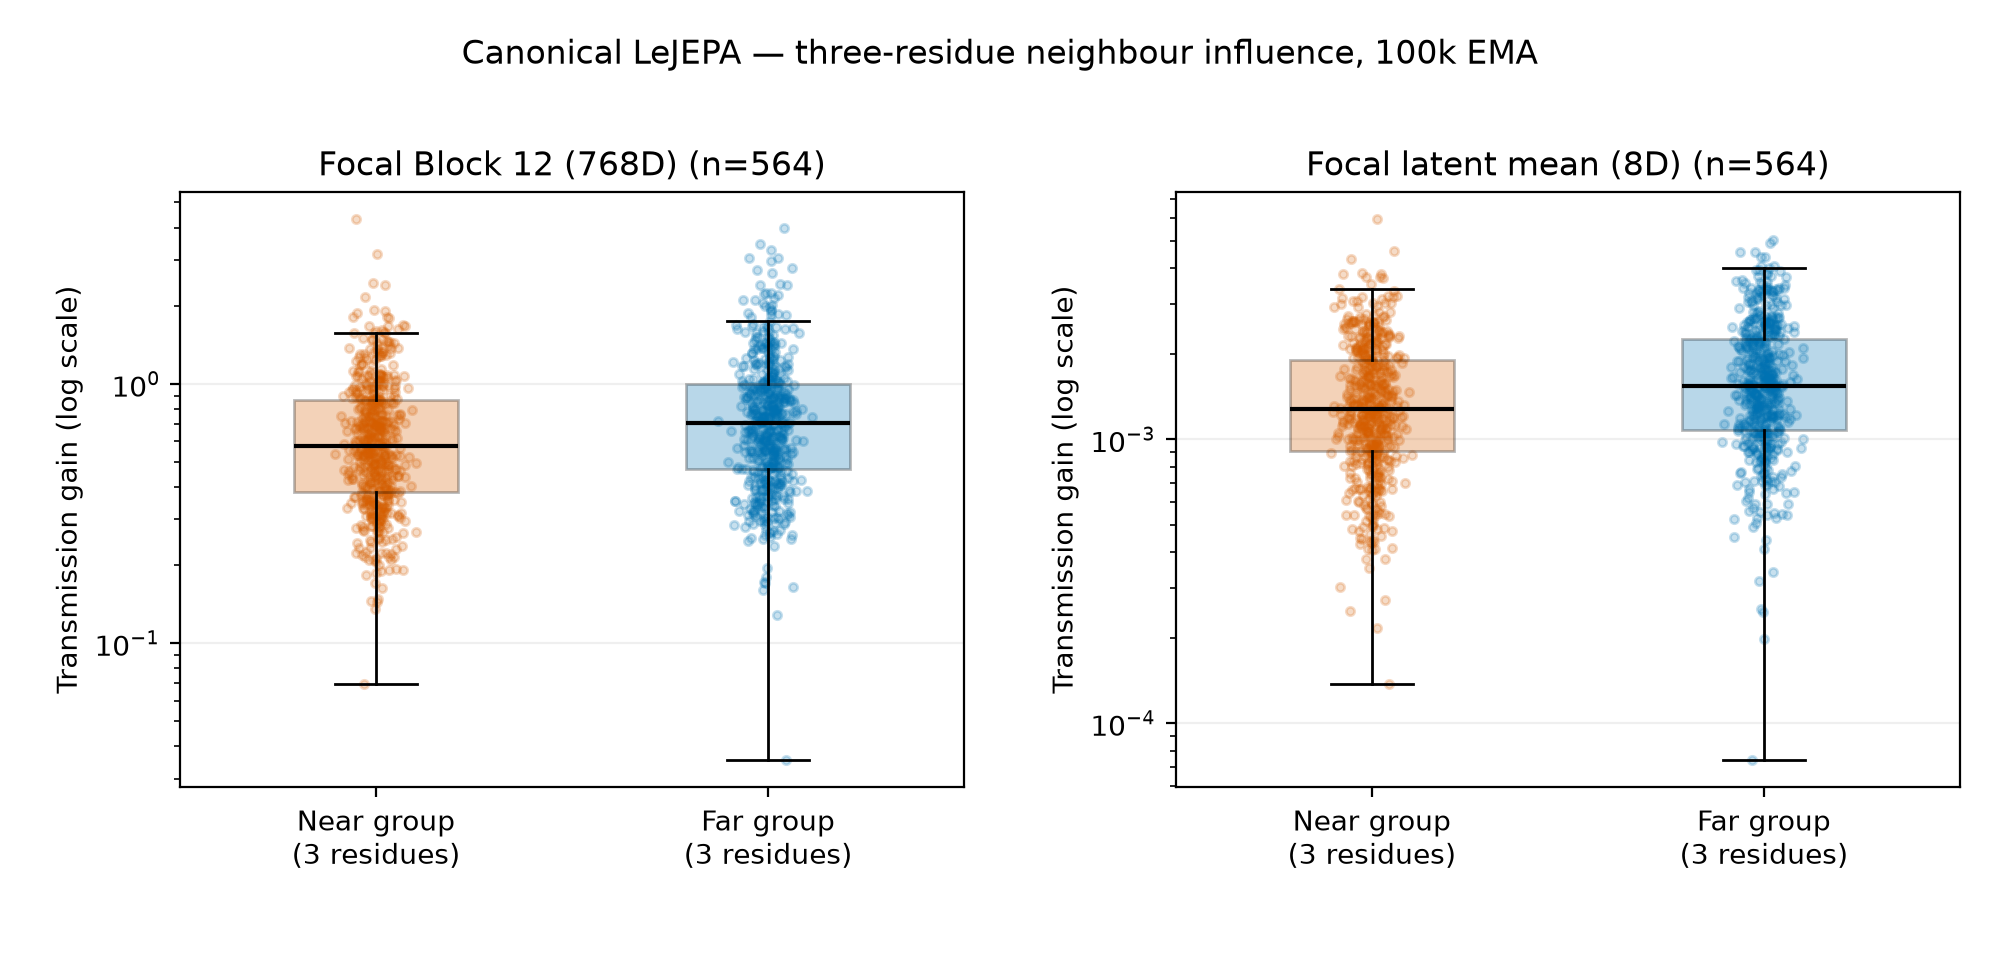

Data behind this chart, as committed beside it:
protein_id, space, dimension, focal_i, direction_group, near_recipients, far_recipients, donors, near_input_group_l2, far_input_group_l2, input_group_magnitude_mismatch, near_response_l2, near_transmission_gain, near_relative_response, near_cosine_change, near_clean_norm, near_changed_norm, far_response_l2, far_transmission_gain, far_relative_response, far_cosine_change, far_clean_norm, far_changed_norm
1a8r_F, block_12, 768, 159, all_before, [9, 12, 13], [26, 54, 2], [100, 189, 37], 138.5, 151.9, 0.09189, 119.6, 0.8632, 0.0238, 5.391490873407623e-05, 5024, 4916, 166, 1.093, 0.03304, 0.0001246, 5024, 4878
1a8r_F, latent_mean, 8, 159, all_before, [9, 12, 13], [26, 54, 2], [100, 189, 37], 138.5, 151.9, 0.09189, 0.1659, 0.001198, 0.06316, 0.001472, 2.627, 2.538, 0.2227, 0.001466, 0.08477, 0.00209, 2.627, 2.478
1a8r_J, block_12, 768, 159, all_before, [9, 12, 13], [94, 66, 77], [70, 183, 49], 155.2, 153.9, 0.00855, 59.53, 0.3836, 0.0134, 5.326057201993084e-05, 4442, 4404, 123.9, 0.805, 0.02789, 8.589397330571735e-05, 4442, 4332
1a8r_J, latent_mean, 8, 159, all_before, [9, 12, 13], [94, 66, 77], [70, 183, 49], 155.2, 153.9, 0.00855, 0.1791, 0.001154, 0.06922, 0.002144, 2.587, 2.523, 0.1973, 0.001282, 0.07627, 0.00183, 2.587, 2.462
1a8r_K, block_12, 768, 159, all_before, [9, 12, 13], [26, 39, 22], [114, 215, 48], 154.1, 156.3, 0.01453, 44.45, 0.2885, 0.01025, 4.779028848356237e-05, 4336, 4323, 85.85, 0.5493, 0.0198, 0.0001147, 4336, 4281
1a8r_K, latent_mean, 8, 159, all_before, [9, 12, 13], [26, 39, 22], [114, 215, 48], 154.1, 156.3, 0.01453, 0.1722, 0.001118, 0.06896, 0.001656, 2.497, 2.398, 0.2466, 0.001578, 0.09875, 0.003526, 2.497, 2.359
1a9c_H, block_12, 768, 9, all_after, [164, 160, 159], [213, 183, 186], [133, 215, 116], 95.82, 103, 0.07265, 18.38, 0.1918, 0.00312, 4.011870222031533e-06, 5890, 5898, 63.48, 0.616, 0.01078, 1.917383965788222e-05, 5890, 5838
1a9c_H, latent_mean, 8, 9, all_after, [164, 160, 159], [213, 183, 186], [133, 215, 116], 95.82, 103, 0.07265, 0.03925, 0.0004096, 0.01597, 0.0001247, 2.457, 2.451, 0.09665, 0.000938, 0.03933, 0.0007469, 2.457, 2.438
1a9c_K, block_12, 768, 12, all_after, [159, 160, 163], [131, 123, 104], [73, 183, 194], 124.4, 128.4, 0.03218, 57.21, 0.46, 0.01318, 6.113088976289482e-05, 4340, 4371, 62.03, 0.483, 0.01429, 7.239806325576303e-05, 4340, 4374
1a9c_K, latent_mean, 8, 12, all_after, [159, 160, 163], [131, 123, 104], [73, 183, 194], 124.4, 128.4, 0.03218, 0.1725, 0.001387, 0.07366, 0.002174, 2.342, 2.26, 0.168, 0.001308, 0.07175, 0.001926, 2.342, 2.253
1b0f_A, block_12, 768, 56, all_after, [136, 137, 138], [213, 188, 158], [148, 118, 92], 123.6, 129.6, 0.04783, 137.3, 1.111, 0.0248, 5.4910742187663786e-05, 5535, 5410, 237.7, 1.834, 0.04294, 0.0001126, 5535, 5312
1b0f_A, latent_mean, 8, 56, all_after, [136, 137, 138], [213, 188, 158], [148, 118, 92], 123.6, 129.6, 0.04783, 0.139, 0.001125, 0.05506, 0.00119, 2.524, 2.456, 0.2103, 0.001623, 0.08333, 0.002729, 2.524, 2.42
1bo4_B, block_12, 768, 4, all_after, [104, 101, 100], [131, 112, 130], [71, 135, 30], 94.42, 88.91, 0.06013, 79.38, 0.8407, 0.02064, 9.888961639070715e-05, 3846, 3787, 22.02, 0.2477, 0.005726, 1.6479173598704655e-05, 3846, 3847
1bo4_B, latent_mean, 8, 4, all_after, [104, 101, 100], [131, 112, 130], [71, 135, 30], 94.42, 88.91, 0.06013, 0.2127, 0.002253, 0.1041, 0.005218, 2.042, 1.989, 0.06779, 0.0007624, 0.03319, 0.0004565, 2.042, 2.013
1c1k_A, block_12, 768, 191, all_before, [29, 30, 31], [0, 118, 87], [42, 168, 103], 102.2, 106.7, 0.04252, 37.22, 0.3641, 0.008584, 2.0096732805452433e-05, 4336, 4361, 42.74, 0.4006, 0.009857, 6.445278263322862e-06, 4336, 4376
1c1k_A, latent_mean, 8, 191, all_before, [29, 30, 31], [0, 118, 87], [42, 168, 103], 102.2, 106.7, 0.04252, 0.09647, 0.0009435, 0.03261, 0.000462, 2.958, 2.922, 0.05764, 0.0005403, 0.01948, 0.0001805, 2.958, 2.945
1dfx_A, block_12, 768, 120, all_before, [49, 47, 36], [31, 2, 15], [93, 10, 54], 115.6, 124.2, 0.07179, 79.28, 0.6856, 0.02661, 0.0003288, 2979, 2957, 249.5, 2.008, 0.08377, 0.0001835, 2979, 3221
1dfx_A, latent_mean, 8, 120, all_before, [49, 47, 36], [31, 2, 15], [93, 10, 54], 115.6, 124.2, 0.07179, 0.35, 0.003027, 0.1784, 0.01594, 1.962, 1.902, 0.2403, 0.001934, 0.1225, 0.006971, 1.962, 1.883
1fbx_I, block_12, 768, 102, all_after, [218, 220, 217], [210, 169, 187], [178, 81, 146], 118.2, 123, 0.03919, 56.97, 0.4819, 0.01447, 3.3961590871101066e-05, 3938, 3891, 42.06, 0.3421, 0.01068, 3.6733793009613436e-05, 3938, 3963
1fbx_I, latent_mean, 8, 102, all_after, [218, 220, 217], [210, 169, 187], [178, 81, 146], 118.2, 123, 0.03919, 0.1098, 0.0009283, 0.05215, 0.001072, 2.105, 2.052, 0.1098, 0.0008934, 0.05219, 0.001062, 2.105, 2.051
1fj0_A, block_12, 768, 108, all_before, [29, 26, 1], [22, 45, 38], [86, 54, 66], 103.8, 93.96, 0.09984, 172.6, 1.662, 0.07836, 0.0003772, 2202, 2363, 279.9, 2.978, 0.1271, 0.0004562, 2202, 2473
1fj0_A, latent_mean, 8, 108, all_before, [29, 26, 1], [22, 45, 38], [86, 54, 66], 103.8, 93.96, 0.09984, 0.365, 0.003515, 0.1978, 0.01774, 1.845, 1.697, 0.2779, 0.002958, 0.1506, 0.009666, 1.845, 1.719
1fj0_B, block_12, 768, 103, all_before, [0, 7, 2], [18, 22, 19], [67, 29, 74], 117.2, 106.2, 0.09821, 124.5, 1.062, 0.04463, 6.835066749066865e-05, 2789, 2909, 198.2, 1.866, 0.07107, 0.0001873, 2789, 2979
1fj0_B, latent_mean, 8, 103, all_before, [0, 7, 2], [18, 22, 19], [67, 29, 74], 117.2, 106.2, 0.09821, 0.1131, 0.0009656, 0.06604, 0.002065, 1.713, 1.683, 0.264, 0.002485, 0.1541, 0.01168, 1.713, 1.655
1fj0_D, block_12, 768, 28, all_after, [108, 109, 112], [95, 96, 102], [72, 3, 90], 101.9, 92.88, 0.09297, 139.3, 1.367, 0.05427, 9.547450991975737e-05, 2567, 2701, 170.3, 1.834, 0.06636, 0.0003311, 2567, 2723
1fj0_D, latent_mean, 8, 28, all_after, [108, 109, 112], [95, 96, 102], [72, 3, 90], 101.9, 92.88, 0.09297, 0.1717, 0.001684, 0.09907, 0.004848, 1.733, 1.704, 0.3321, 0.003576, 0.1917, 0.01848, 1.733, 1.682
1gtp_A, block_12, 768, 156, all_before, [13, 18, 19], [87, 2, 60], [213, 37, 32], 126.6, 114.7, 0.0986, 65.42, 0.5166, 0.01578, 4.335628681784165e-05, 4147, 4094, 33.56, 0.2926, 0.008094, 2.745110190727207e-05, 4147, 4133
1gtp_A, latent_mean, 8, 156, all_before, [13, 18, 19], [87, 2, 60], [213, 37, 32], 126.6, 114.7, 0.0986, 0.1633, 0.00129, 0.06172, 0.001574, 2.646, 2.574, 0.1353, 0.00118, 0.05114, 0.001063, 2.646, 2.585
1gtp_D, block_12, 768, 12, all_after, [159, 160, 163], [136, 171, 190], [65, 192, 106], 128.1, 116.1, 0.09812, 52.37, 0.4089, 0.009783, 3.047541498257811e-05, 5353, 5321, 33.14, 0.2854, 0.00619, 1.8097650058446213e-05, 5353, 5345
1gtp_D, latent_mean, 8, 12, all_after, [159, 160, 163], [136, 171, 190], [65, 192, 106], 128.1, 116.1, 0.09812, 0.1033, 0.0008063, 0.04184, 0.000665, 2.468, 2.416, 0.09147, 0.000788, 0.03706, 0.0005738, 2.468, 2.43
1gtp_K, block_12, 768, 159, all_before, [9, 12, 13], [70, 80, 77], [130, 183, 105], 122.1, 134.7, 0.09821, 73.62, 0.6029, 0.01474, 2.2025976284423265e-05, 4994, 5060, 74.4, 0.5522, 0.0149, 4.7269000901573044e-05, 4994, 5050
1gtp_K, latent_mean, 8, 159, all_before, [9, 12, 13], [70, 80, 77], [130, 183, 105], 122.1, 134.7, 0.09821, 0.1239, 0.001014, 0.04743, 0.0009127, 2.612, 2.556, 0.1374, 0.00102, 0.05261, 0.0008101, 2.612, 2.521
1gtp_R, block_12, 768, 12, all_after, [159, 160, 163], [85, 123, 121], [186, 192, 43], 155.8, 163.3, 0.04717, 34.82, 0.2235, 0.00742, 2.6652565776497106e-05, 4692, 4698, 57.51, 0.3521, 0.01226, 7.398115499035463e-05, 4692, 4699
1gtp_R, latent_mean, 8, 12, all_after, [159, 160, 163], [85, 123, 121], [186, 192, 43], 155.8, 163.3, 0.04717, 0.09097, 0.0005839, 0.03681, 0.0005163, 2.471, 2.425, 0.1729, 0.001059, 0.06997, 0.001534, 2.471, 2.361
1gxk_D, block_12, 768, 1, all_after, [64, 66, 65], [151, 149, 77], [95, 47, 155], 129.5, 126.5, 0.02345, 87.09, 0.6727, 0.0224, 0.0001363, 3888, 3829, 119.7, 0.946, 0.03077, 0.0002925, 3888, 3813
1gxk_D, latent_mean, 8, 1, all_after, [64, 66, 65], [151, 149, 77], [95, 47, 155], 129.5, 126.5, 0.02345, 0.2085, 0.00161, 0.09887, 0.004572, 2.109, 2.045, 0.2956, 0.002337, 0.1402, 0.009569, 2.109, 2.036
1gxl_D, block_12, 768, 119, all_before, [42, 44, 43], [7, 54, 5], [145, 75, 82], 148.4, 159, 0.06869, 145.9, 0.983, 0.03234, 4.551439344746555e-05, 4511, 4371, 62.01, 0.3901, 0.01375, 4.906143842309252e-05, 4511, 4468
1gxl_D, latent_mean, 8, 119, all_before, [42, 44, 43], [7, 54, 5], [145, 75, 82], 148.4, 159, 0.06869, 0.1362, 0.000918, 0.06011, 0.001299, 2.267, 2.191, 0.1443, 0.0009076, 0.06366, 0.001608, 2.267, 2.197
1h2i_A, block_12, 768, 22, all_after, [141, 139, 137], [184, 126, 122], [84, 77, 179], 148.2, 160.2, 0.0781, 51.14, 0.3452, 0.01279, 7.504822722692595e-05, 3999, 4014, 83.16, 0.5191, 0.02079, 0.0001982, 3999, 4022
1h2i_A, latent_mean, 8, 22, all_after, [141, 139, 137], [184, 126, 122], [84, 77, 179], 148.2, 160.2, 0.0781, 0.158, 0.001067, 0.08096, 0.003083, 1.952, 1.907, 0.264, 0.001648, 0.1353, 0.008972, 1.952, 1.894
1h2i_N, block_12, 768, 138, all_before, [50, 51, 47], [0, 33, 39], [172, 112, 162], 124.2, 118.3, 0.04847, 38.07, 0.3065, 0.01034, 5.113611026441589e-05, 3680, 3672, 361.4, 3.053, 0.09818, 0.0001646, 3680, 4035
1h2i_N, latent_mean, 8, 138, all_before, [50, 51, 47], [0, 33, 39], [172, 112, 162], 124.2, 118.3, 0.04847, 0.1343, 0.001081, 0.08392, 0.003504, 1.601, 1.584, 0.2321, 0.001961, 0.145, 0.01001, 1.601, 1.638
1h2i_U, block_12, 768, 22, all_after, [136, 139, 137], [182, 126, 130], [68, 77, 179], 149.4, 163.2, 0.0887, 55.37, 0.3707, 0.01341, 7.109744272792984e-05, 4129, 4154, 127.7, 0.7825, 0.03093, 0.0001355, 4129, 4237
1h2i_U, latent_mean, 8, 22, all_after, [136, 139, 137], [182, 126, 130], [68, 77, 179], 149.4, 163.2, 0.0887, 0.1639, 0.001097, 0.08037, 0.002871, 2.04, 1.979, 0.2235, 0.001369, 0.1096, 0.005922, 2.04, 1.999
1h2i_V, block_12, 768, 5, all_after, [93, 94, 92], [73, 82, 120], [99, 36, 168], 134.4, 123.8, 0.08255, 158.7, 1.18, 0.03214, 0.0001038, 4936, 4794, 82, 0.6625, 0.01661, 8.853107979589492e-05, 4936, 4985
1h2i_V, latent_mean, 8, 5, all_after, [93, 94, 92], [73, 82, 120], [99, 36, 168], 134.4, 123.8, 0.08255, 0.1956, 0.001455, 0.1013, 0.004694, 1.93, 1.863, 0.1758, 0.00142, 0.09108, 0.004011, 1.93, 1.89
1hne_E, block_12, 768, 181, all_before, [108, 106, 107], [63, 91, 84], [80, 71, 58], 118.2, 129.2, 0.08879, 156.3, 1.322, 0.02796, 6.699164857948414e-05, 5590, 5447, 90.3, 0.6988, 0.01616, 3.880205043049756e-05, 5590, 5514
1hne_E, latent_mean, 8, 181, all_before, [108, 106, 107], [63, 91, 84], [80, 71, 58], 118.2, 129.2, 0.08879, 0.1538, 0.001301, 0.05174, 0.001286, 2.972, 2.938, 0.1283, 0.0009931, 0.04318, 0.0007221, 2.972, 2.909
1jdl_A, block_12, 768, 5, all_after, [104, 111, 108], [87, 68, 96], [63, 46, 26], 104.7, 97.78, 0.0685, 65.81, 0.6284, 0.02359, 0.0001387, 2790, 2836, 187.7, 1.92, 0.06728, 0.0003341, 2790, 2962
1jdl_A, latent_mean, 8, 5, all_after, [104, 111, 108], [87, 68, 96], [63, 46, 26], 104.7, 97.78, 0.0685, 0.2432, 0.002323, 0.1495, 0.01108, 1.627, 1.58, 0.3846, 0.003933, 0.2364, 0.02817, 1.627, 1.551
1jl1_A, block_12, 768, 9, all_after, [131, 135, 134], [91, 103, 107], [105, 72, 122], 109.1, 107.8, 0.01116, 119, 1.091, 0.02909, 9.0843805666041e-05, 4092, 4197, 93.31, 0.8653, 0.02281, 0.0001376, 4092, 4155
1jl1_A, latent_mean, 8, 9, all_after, [131, 135, 134], [91, 103, 107], [105, 72, 122], 109.1, 107.8, 0.01116, 0.1262, 0.001157, 0.0508, 0.0008063, 2.484, 2.404, 0.1956, 0.001814, 0.07877, 0.002871, 2.484, 2.423
1jn1_A, block_12, 768, 145, all_before, [9, 12, 10], [25, 61, 28], [84, 31, 108], 117, 125.3, 0.06829, 37.37, 0.3194, 0.01061, 1.6976102781285363e-05, 3523, 3554, 54.87, 0.438, 0.01557, 8.640118056491009e-05, 3523, 3552
1jn1_A, latent_mean, 8, 145, all_before, [9, 12, 10], [25, 61, 28], [84, 31, 108], 117, 125.3, 0.06829, 0.06802, 0.0005814, 0.02488, 0.0002452, 2.734, 2.703, 0.1817, 0.001451, 0.06647, 0.001804, 2.734, 2.652
1k4m_B, block_12, 768, 62, all_after, [201, 200, 198], [130, 157, 143], [41, 137, 174], 116.9, 110.7, 0.05473, 22.21, 0.1899, 0.003972, 7.447243409064441e-06, 5592, 5597, 68.72, 0.6207, 0.01229, 6.471262573781722e-05, 5592, 5618
1k4m_B, latent_mean, 8, 62, all_after, [201, 200, 198], [130, 157, 143], [41, 137, 174], 116.9, 110.7, 0.05473, 0.05803, 0.0004963, 0.02118, 0.0001586, 2.739, 2.708, 0.1479, 0.001336, 0.05399, 0.001197, 2.739, 2.673
1kn0_B, block_12, 768, 91, all_before, [2, 3, 5], [23, 12, 20], [134, 66, 169], 130.1, 133.9, 0.02819, 39.4, 0.3028, 0.01006, 2.3376246066297846e-05, 3917, 3888, 56.21, 0.4199, 0.01435, 8.878173030091308e-05, 3917, 3896
1kn0_B, latent_mean, 8, 91, all_before, [2, 3, 5], [23, 12, 20], [134, 66, 169], 130.1, 133.9, 0.02819, 0.09825, 0.000755, 0.04559, 0.0009886, 2.155, 2.131, 0.1643, 0.001228, 0.07625, 0.002911, 2.155, 2.147
1kn0_F, block_12, 768, 22, all_after, [140, 135, 138], [183, 181, 93], [0, 67, 76], 147.8, 161.9, 0.09109, 113.2, 0.7661, 0.02676, 0.0001968, 4231, 4306, 105.5, 0.6517, 0.02494, 9.286152607579368e-05, 4231, 4319
1kn0_F, latent_mean, 8, 22, all_after, [140, 135, 138], [183, 181, 93], [0, 67, 76], 147.8, 161.9, 0.09109, 0.2503, 0.001694, 0.1435, 0.01024, 1.744, 1.699, 0.1724, 0.001065, 0.09886, 0.004872, 1.744, 1.723
... 1,068 more rows
